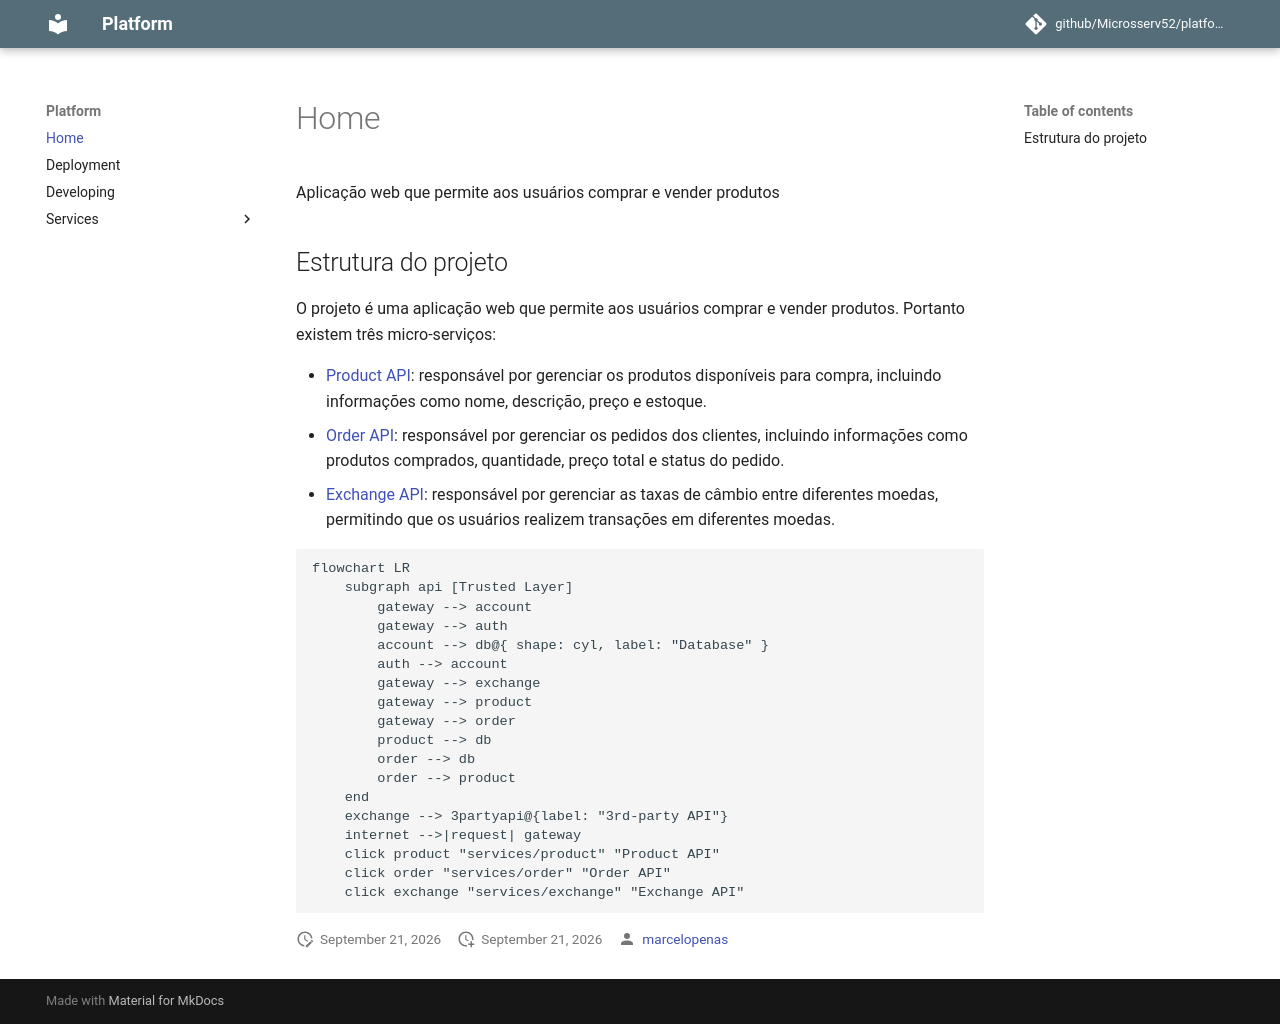

repository: Microsserv52/platform · page: index.html · generator: mkdocs

# Home

Aplicação web que permite aos usuários comprar e vender produtos

## Estrutura do projeto

O projeto é uma aplicação web que permite aos usuários comprar e vender produtos. Portanto existem três micro-serviços:

- [Product API](services/product): responsável por gerenciar os produtos disponíveis para compra, incluindo informações como nome, descrição, preço e estoque.
- [Order API](services/order): responsável por gerenciar os pedidos dos clientes, incluindo informações como produtos comprados, quantidade, preço total e status do pedido.
- [Exchange API](services/exchange): responsável por gerenciar as taxas de câmbio entre diferentes moedas, permitindo que os usuários realizem transações em diferentes moedas.

```mermaid
flowchart LR
    subgraph api [Trusted Layer]
        gateway --> account
        gateway --> auth
        account --> db@{ shape: cyl, label: "Database" }
        auth --> account
        gateway --> exchange
        gateway --> product
        gateway --> order
        product --> db
        order --> db
        order --> product
    end
    exchange --> 3partyapi@{label: "3rd-party API"}
    internet -->|request| gateway
    click product "services/product" "Product API"
    click order "services/order" "Order API"
    click exchange "services/exchange" "Exchange API"
```
